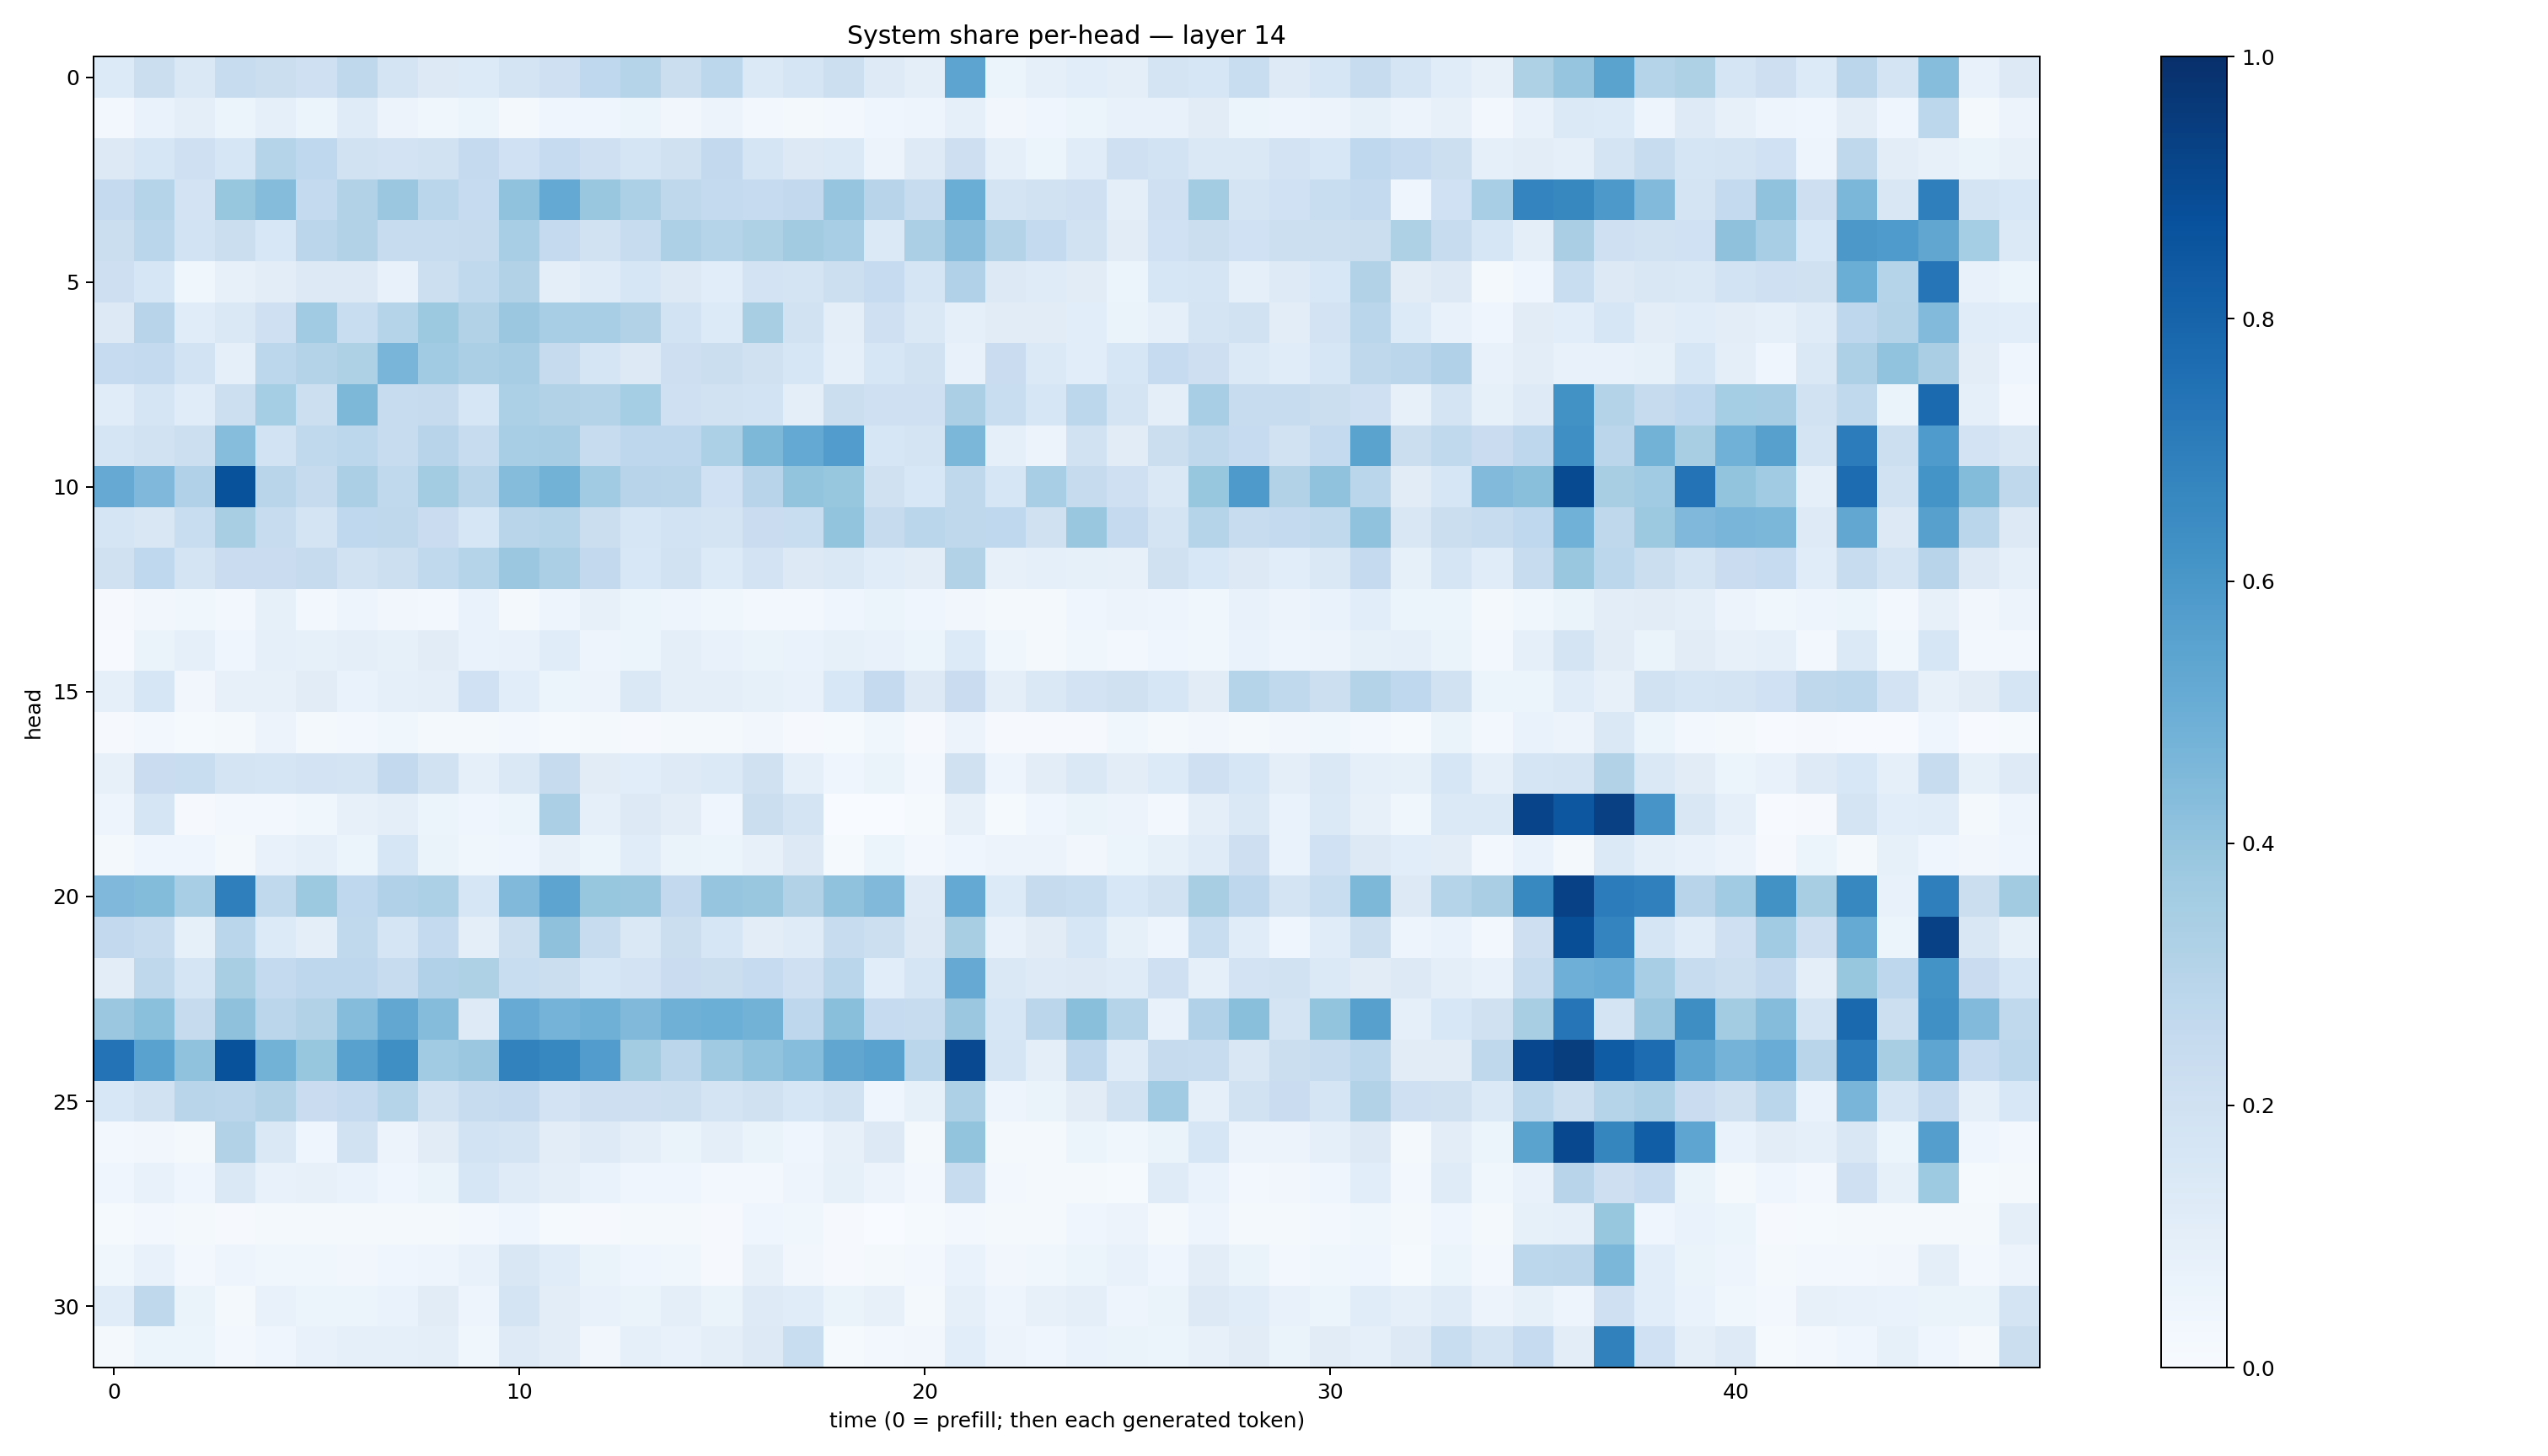

Source data for this figure (header and first rows):
0.13598667, 0.22322223, 0.14101674, 0.23914553, 0.22036186, 0.2065487, 0.27049237, 0.17892325, 0.12542962, 0.136443, 0.17579499, 0.20464413, 0.26720887, 0.30363905, 0.22447129, 0.27779102, 0.1394654, 0.16974407, 0.21600154, 0.12397917, 0.095486335, 0.5396121, 0.061008435, 0.088443145
0.02395, 0.0667, 0.0979, 0.06194, 0.08779, 0.06239, 0.1189, 0.05806, 0.03701, 0.0518, 0.02154, 0.04134, 0.0465, 0.05168, 0.03224, 0.05727, 0.02964, 0.02193, 0.02953, 0.04078, 0.04881, 0.09341, 0.03309, 0.04264
0.1265, 0.1628, 0.2047, 0.1633, 0.3016, 0.266, 0.1901, 0.1818, 0.1899, 0.2501, 0.2018, 0.2475, 0.2105, 0.1658, 0.1967, 0.2597, 0.1663, 0.1324, 0.1398, 0.05582, 0.1247, 0.2116, 0.08765, 0.05981
0.2525, 0.3003, 0.1828, 0.3911, 0.4349, 0.2565, 0.3088, 0.3823, 0.287, 0.2477, 0.408, 0.5216, 0.3886, 0.3303, 0.2706, 0.2552, 0.2467, 0.26, 0.3953, 0.2962, 0.236, 0.5008, 0.1786, 0.1933
0.2196, 0.2866, 0.1846, 0.2215, 0.1529, 0.2834, 0.3095, 0.2421, 0.2397, 0.2444, 0.3447, 0.2513, 0.1879, 0.2407, 0.325, 0.303, 0.3208, 0.3617, 0.3462, 0.1388, 0.332, 0.4291, 0.3062, 0.2576
0.2119, 0.1571, 0.03834, 0.08097, 0.1039, 0.1294, 0.1254, 0.07627, 0.2166, 0.263, 0.3095, 0.094, 0.1175, 0.1616, 0.1326, 0.1077, 0.1821, 0.1793, 0.2187, 0.2491, 0.1717, 0.3174, 0.1316, 0.1195
0.1287, 0.2931, 0.1162, 0.1449, 0.2085, 0.3656, 0.2331, 0.301, 0.3751, 0.3145, 0.3825, 0.3464, 0.3441, 0.3126, 0.1837, 0.1363, 0.3415, 0.1906, 0.09832, 0.2061, 0.1451, 0.09124, 0.1103, 0.1125
0.248, 0.254, 0.1874, 0.09222, 0.2777, 0.3075, 0.3207, 0.4676, 0.3641, 0.3325, 0.3487, 0.2452, 0.1647, 0.1323, 0.2114, 0.223, 0.1987, 0.1605, 0.08713, 0.1566, 0.1875, 0.07312, 0.227, 0.1379
0.1149, 0.168, 0.1152, 0.2166, 0.3522, 0.2179, 0.4556, 0.241, 0.2449, 0.158, 0.3302, 0.3106, 0.307, 0.3533, 0.2037, 0.1935, 0.1874, 0.09968, 0.2205, 0.2062, 0.2063, 0.3354, 0.2323, 0.161
0.1647, 0.1913, 0.2181, 0.4308, 0.187, 0.2621, 0.2781, 0.2409, 0.2946, 0.2385, 0.3453, 0.3514, 0.237, 0.2771, 0.2768, 0.3297, 0.4567, 0.5233, 0.5769, 0.1611, 0.1772, 0.458, 0.09208, 0.05802
0.513, 0.4503, 0.3187, 0.8677, 0.2921, 0.2444, 0.3341, 0.2625, 0.3563, 0.29, 0.4347, 0.4801, 0.3642, 0.2955, 0.2892, 0.201, 0.2943, 0.4023, 0.3933, 0.1981, 0.1553, 0.2729, 0.1596, 0.3445
0.1685, 0.1486, 0.2309, 0.3412, 0.2407, 0.1775, 0.2683, 0.2706, 0.2292, 0.1608, 0.2901, 0.2996, 0.2264, 0.163, 0.1841, 0.1774, 0.2303, 0.2335, 0.4022, 0.243, 0.2884, 0.2727, 0.268, 0.1985
0.1964, 0.2657, 0.174, 0.228, 0.2296, 0.2453, 0.1887, 0.2151, 0.2646, 0.3028, 0.3826, 0.3339, 0.2599, 0.1538, 0.1924, 0.1365, 0.1833, 0.1274, 0.1434, 0.1171, 0.1016, 0.3135, 0.08101, 0.09043
0.01057, 0.03311, 0.03816, 0.02669, 0.08315, 0.03109, 0.04869, 0.03253, 0.02646, 0.06897, 0.01744, 0.04743, 0.08029, 0.06159, 0.04921, 0.03844, 0.02711, 0.02356, 0.04001, 0.06041, 0.04049, 0.0313, 0.02216, 0.02204
0.005028, 0.06316, 0.09002, 0.0432, 0.08743, 0.08293, 0.0992, 0.08453, 0.1116, 0.06812, 0.07429, 0.1146, 0.04915, 0.05427, 0.09931, 0.07294, 0.06638, 0.06798, 0.08437, 0.07179, 0.06017, 0.1342, 0.03627, 0.02237
0.09165, 0.1621, 0.03168, 0.08087, 0.07897, 0.1111, 0.06662, 0.09308, 0.0945, 0.2017, 0.1061, 0.05374, 0.05676, 0.1458, 0.1001, 0.09469, 0.08417, 0.07241, 0.1525, 0.253, 0.1296, 0.2299, 0.1015, 0.1422
0.01112, 0.02365, 0.01405, 0.01914, 0.05486, 0.02026, 0.02784, 0.03577, 0.01612, 0.01672, 0.0279, 0.01527, 0.01628, 0.01056, 0.01902, 0.02289, 0.03168, 0.01098, 0.01195, 0.03588, 0.009274, 0.05753, 0.01102, 0.01087
0.08014, 0.227, 0.2338, 0.1789, 0.1705, 0.1836, 0.172, 0.2611, 0.1878, 0.09274, 0.1412, 0.2444, 0.1118, 0.1083, 0.1243, 0.1377, 0.1966, 0.08891, 0.04635, 0.06251, 0.0265, 0.1953, 0.04756, 0.1025
0.04702, 0.1717, 0.008449, 0.02856, 0.02617, 0.03903, 0.0797, 0.09604, 0.05932, 0.03961, 0.05465, 0.332, 0.09188, 0.1316, 0.1036, 0.04207, 0.2242, 0.1745, 0.00173, 0.001882, 0.01483, 0.08138, 0.01278, 0.04416
0.01815, 0.04142, 0.03909, 0.0197, 0.07368, 0.08628, 0.06101, 0.1596, 0.06639, 0.03771, 0.04325, 0.07874, 0.06135, 0.1169, 0.06501, 0.05875, 0.08148, 0.1267, 0.01206, 0.05388, 0.03037, 0.04087, 0.05505, 0.05629
0.4523, 0.4404, 0.3454, 0.6937, 0.2619, 0.3785, 0.2688, 0.3186, 0.3311, 0.1619, 0.4489, 0.5395, 0.3922, 0.3894, 0.2592, 0.3962, 0.3897, 0.3132, 0.4065, 0.4471, 0.1248, 0.522, 0.1357, 0.2434
0.2585, 0.2411, 0.08269, 0.2861, 0.1333, 0.1003, 0.2647, 0.1676, 0.2569, 0.09604, 0.2177, 0.4135, 0.2361, 0.1416, 0.2247, 0.163, 0.1047, 0.1209, 0.2376, 0.2185, 0.1327, 0.3421, 0.07613, 0.1124
0.1019, 0.2725, 0.171, 0.3419, 0.254, 0.2763, 0.2756, 0.2357, 0.3172, 0.3233, 0.2316, 0.2238, 0.1579, 0.1806, 0.227, 0.2251, 0.2463, 0.2066, 0.287, 0.1082, 0.1642, 0.5118, 0.1447, 0.1222
0.3827, 0.4188, 0.2425, 0.4115, 0.2822, 0.3149, 0.4354, 0.5288, 0.434, 0.1223, 0.5104, 0.475, 0.4888, 0.4484, 0.4904, 0.4964, 0.477, 0.2769, 0.4239, 0.2482, 0.2404, 0.3813, 0.1573, 0.2832
0.7397, 0.5526, 0.4094, 0.8692, 0.4777, 0.3917, 0.557, 0.636, 0.3664, 0.3821, 0.6804, 0.666, 0.5748, 0.3575, 0.2847, 0.37, 0.4047, 0.4335, 0.533, 0.5525, 0.2856, 0.8991, 0.1681, 0.09685
0.1533, 0.1908, 0.2928, 0.2842, 0.3106, 0.2272, 0.2505, 0.2989, 0.1917, 0.2371, 0.2522, 0.1811, 0.2129, 0.2148, 0.2156, 0.1736, 0.1985, 0.1567, 0.1891, 0.04259, 0.08403, 0.326, 0.05037, 0.06534
0.02544, 0.03263, 0.02161, 0.3109, 0.1461, 0.04149, 0.194, 0.05726, 0.1117, 0.1875, 0.1796, 0.1052, 0.1229, 0.09632, 0.06584, 0.09566, 0.06279, 0.04376, 0.08158, 0.1279, 0.01952, 0.4014, 0.0187, 0.01993
0.04337, 0.07652, 0.04283, 0.1422, 0.07097, 0.08137, 0.06855, 0.03972, 0.06536, 0.1595, 0.118, 0.09872, 0.06836, 0.04551, 0.04455, 0.03014, 0.03061, 0.04869, 0.08349, 0.05694, 0.02984, 0.2369, 0.02506, 0.01617
0.0139, 0.02442, 0.01959, 0.008036, 0.0176, 0.02027, 0.01687, 0.0171, 0.01605, 0.02349, 0.04013, 0.01474, 0.01091, 0.02042, 0.02202, 0.01016, 0.04517, 0.03829, 0.008057, 0.003279, 0.01339, 0.02705, 0.02006, 0.01716
0.03838, 0.07337, 0.02359, 0.04949, 0.03769, 0.03542, 0.0323, 0.04263, 0.04963, 0.07135, 0.1513, 0.1141, 0.06595, 0.04413, 0.03694, 0.0112, 0.07919, 0.03314, 0.009052, 0.02018, 0.02901, 0.06748, 0.03414, 0.03544
0.1154, 0.2709, 0.06397, 0.01853, 0.07542, 0.0528, 0.05298, 0.06885, 0.1112, 0.04957, 0.1761, 0.1047, 0.07203, 0.06375, 0.0951, 0.06587, 0.1222, 0.1148, 0.06462, 0.08154, 0.01977, 0.09205, 0.04693, 0.08116
0.02045, 0.05997, 0.05449, 0.02536, 0.04404, 0.07521, 0.09056, 0.09169, 0.09406, 0.03741, 0.1217, 0.1044, 0.03341, 0.09011, 0.07111, 0.09758, 0.1327, 0.2331, 0.01522, 0.02808, 0.03298, 0.1087, 0.05827, 0.04141
